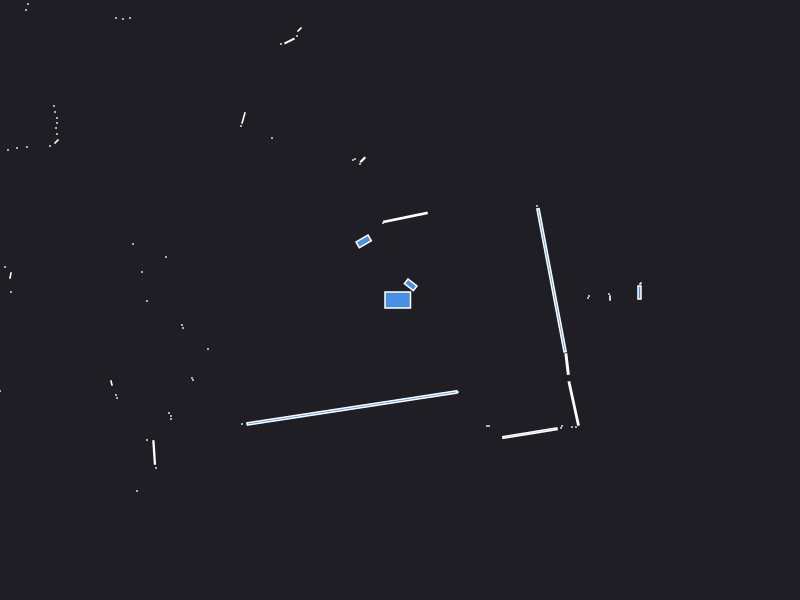

The file beside this chart, header and first rows:
0.000000	0.000000	0.049500
2.395	0.075	0.007500
2.405	0.165	0.000943
2.1	0.02	0.001260
2.09	0.06	0.000441
1.88	0.02	0.000441
1.89	0.04	0.000441
1.37	0.94	0.000441
0.107	0.1518	0.01992
0.05477	0.8261	0.05414
-0.17	0.77	0.000441
-0.3725	1.403	0.004225
-0.4	1.36	0.000441
-0.45	1.41	0.000441
-0.47	1.4	0.000441
-1.005	2.705	0.002571
-1.03	2.64	0.000441
-1.105	2.59	0.007480
-1.19	2.56	0.000441
-0.3633	0.5864	0.02552
-1.28	1.62	0.000441
-1.565	1.82	0.006038
-1.59	1.74	0.000441
-2.7	2.82	0.000441
-2.77	2.81	0.000441
-2.84	2.82	0.000441
-4.21	3.98	0.000441
-4.2	3.88	0.000441
-4.2	3.78	0.000441
-4.2	3.69	0.000441
-3.72	2.96	0.000441
-3.74	2.9	0.000441
-4.04	2.98	0.000441
-4.39	2.83	0.000441
-4.3	2.63	0.000441
-4.29	2.55	0.000441
-3.46	1.94	0.000441
-3.45	1.88	0.000441
-3.43	1.82	0.000441
-3.43	1.77	0.000441
-3.44	1.72	0.000441
-3.43	1.66	0.000441
-3.435	1.585	0.002571
-3.5	1.54	0.000441
-3.73	1.53	0.000441
-3.83	1.52	0.000441
-3.92	1.5	0.000441
-4.01	1.48	0.000441
-4.44	1.51	0.000441
-2.67	0.56	0.000441
-2.34	0.43	0.000441
-4.29	0.62	0.000441
-4.27	0.57	0.000441
-2.58	0.28	0.000441
-3.95	0.33	0.000441
-3.895	0.245	0.002175
-3.89	0.08	0.000441
-2.53	-0.01	0.000441
-4.11	-0.37	0.000441
-2.18	-0.25	0.000441
-2.17	-0.28	0.000441
... 30 more rows
